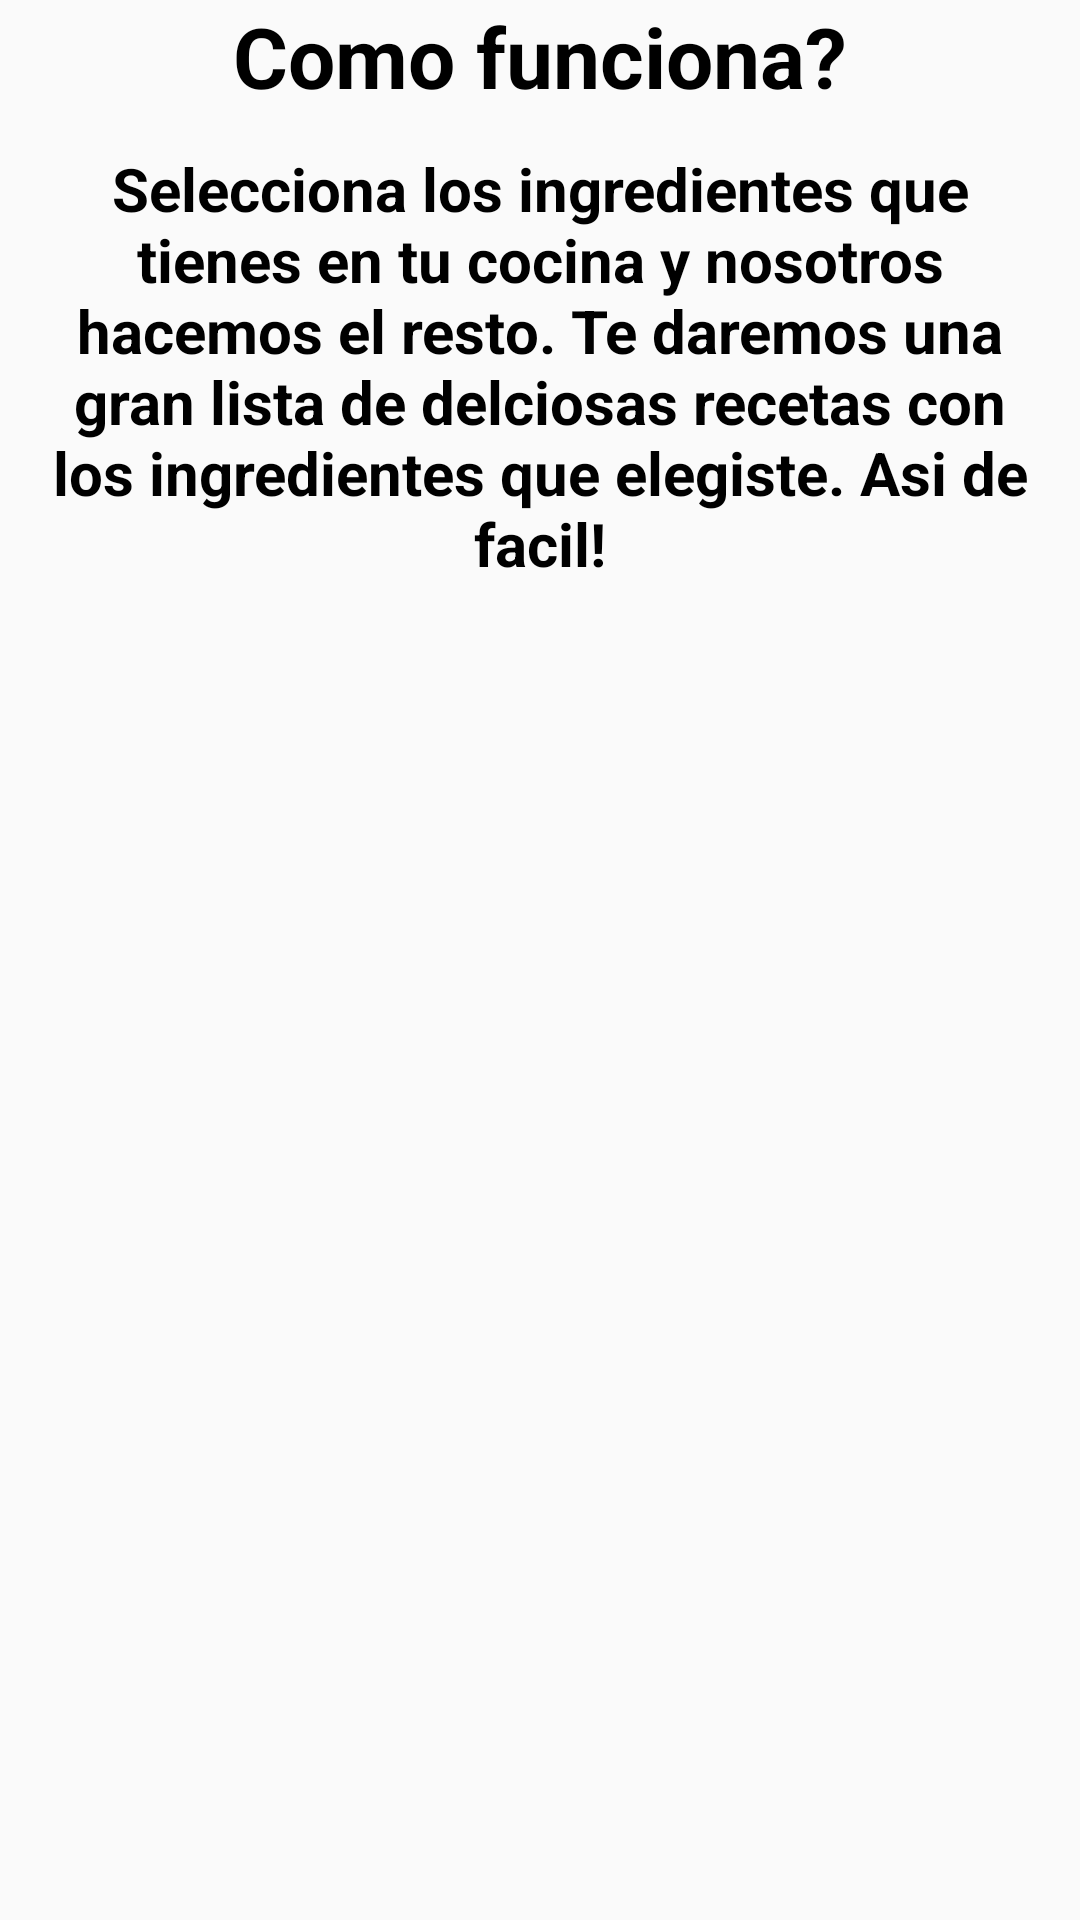

Layout XML and referenced resources for this Android screen:
<!-- AndroidManifest.xml: application theme AppTheme -->
<!-- res/layout/welcome_side_feature_recipes.xml -->
<?xml version="1.0" encoding="utf-8"?>
<androidx.constraintlayout.widget.ConstraintLayout xmlns:android="http://schemas.android.com/apk/res/android"
    xmlns:app="http://schemas.android.com/apk/res-auto"
    android:layout_width="match_parent"
    android:layout_height="match_parent">

    <TextView
        android:id="@+id/slide_recipes_title"
        android:layout_width="match_parent"
        android:layout_height="wrap_content"
        android:text="Como funciona?"
        android:textAlignment="center"
        android:textColor="@color/black"
        android:textSize="28sp"
        android:textStyle="bold"
        app:layout_constraintEnd_toEndOf="parent"
        app:layout_constraintStart_toStartOf="parent" />


    <TextView
        android:layout_margin="12dp"
        android:id="@+id/slide_recipes_description"
        android:layout_width="match_parent"
        android:layout_height="wrap_content"
        android:text="Selecciona los ingredientes que tienes en tu cocina y nosotros hacemos el resto. Te daremos una gran lista de delciosas recetas con los ingredientes que elegiste. Asi de facil!"
        android:textAlignment="center"
        android:textColor="@color/black"
        android:textSize="20sp"
        android:textStyle="bold"
        android:layout_marginTop="16dp"
        app:layout_constraintTop_toBottomOf="@id/slide_recipes_title"
        app:layout_constraintEnd_toEndOf="parent"
        app:layout_constraintStart_toStartOf="parent"
        />

</androidx.constraintlayout.widget.ConstraintLayout>
<!-- resources referenced by this layout -->
<resources>
  <color name="black">#000</color>
  <style name="AppTheme" parent="Theme.AppCompat.Light.DarkActionBar">
          
          <item name="colorPrimary">@color/colorPrimary</item>
          <item name="colorPrimaryDark">@color/colorPrimaryDark</item>
          <item name="colorAccent">@color/colorAccent</item>
      </style>
  <color name="colorPrimary">#2196F3</color>
  <color name="colorPrimaryDark">#1976D2</color>
  <color name="colorAccent">#FEC868</color>
</resources>
